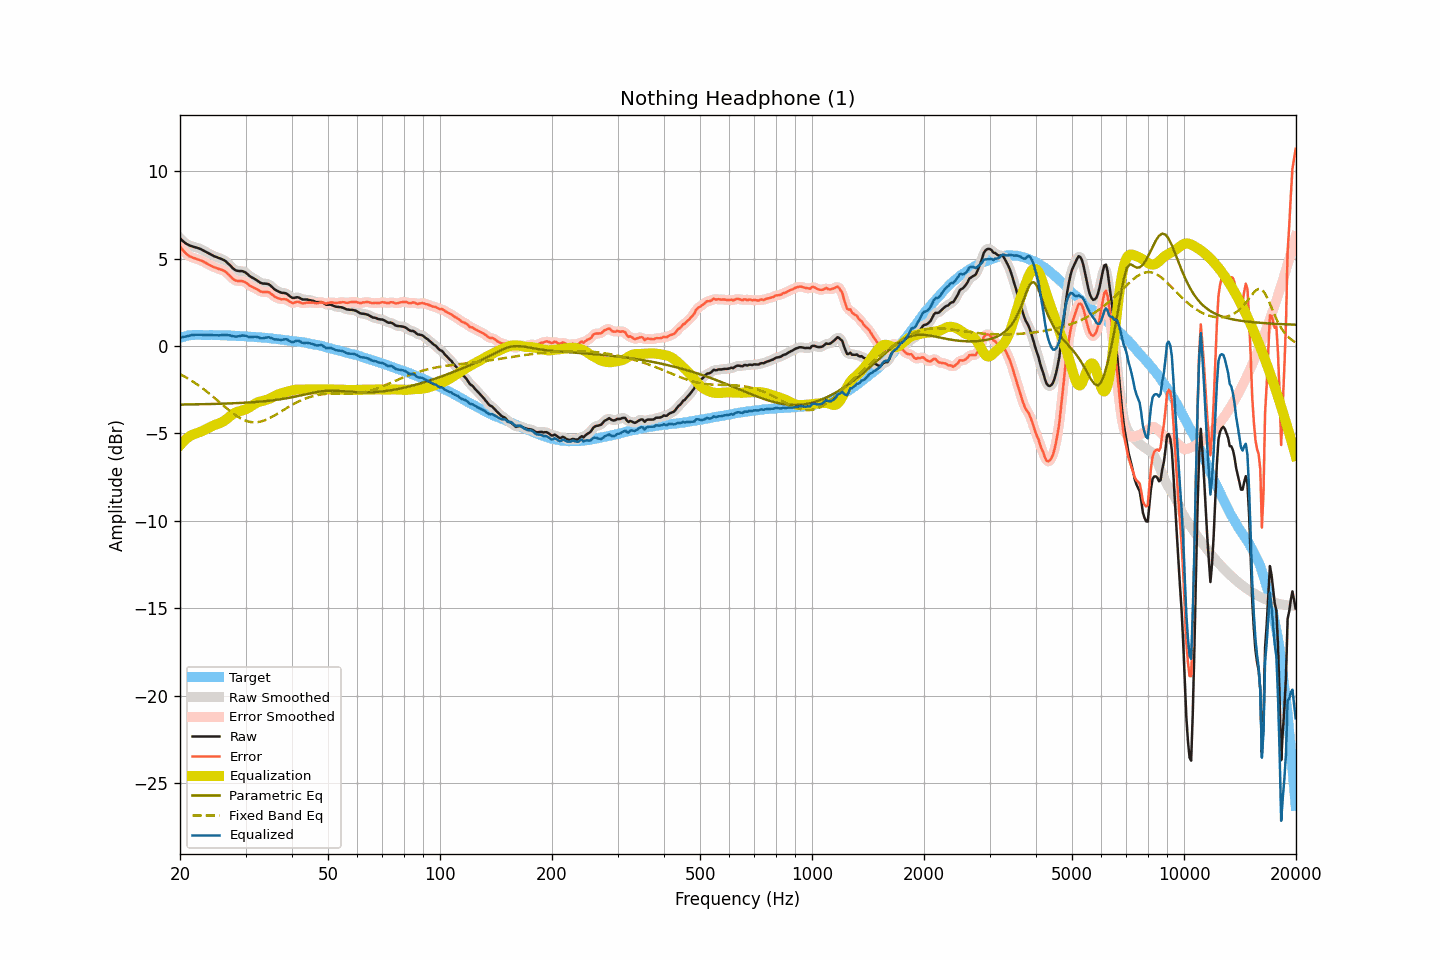

The table this chart was drawn from, first rows:
frequency, raw, smoothed, error, error_smoothed, equalization, parametric_eq, fixed_band_eq, equalized_raw, equalized_smoothed, target
20.00, 6.19, 6.18, 5.72, 5.71, -5.68, -3.34, -1.61, 0.51, 0.50, 0.47
20.20, 6.08, 6.08, 5.58, 5.58, -5.57, -3.34, -1.66, 0.50, 0.51, 0.50
20.40, 6.00, 6.00, 5.47, 5.47, -5.47, -3.34, -1.70, 0.52, 0.52, 0.53
20.61, 5.92, 5.92, 5.37, 5.36, -5.38, -3.34, -1.75, 0.53, 0.54, 0.55
20.81, 5.86, 5.86, 5.28, 5.28, -5.30, -3.34, -1.81, 0.55, 0.56, 0.58
21.02, 5.81, 5.80, 5.20, 5.20, -5.23, -3.34, -1.86, 0.58, 0.58, 0.61
21.23, 5.76, 5.76, 5.14, 5.14, -5.16, -3.34, -1.91, 0.60, 0.60, 0.62
21.44, 5.73, 5.73, 5.10, 5.10, -5.10, -3.34, -1.97, 0.63, 0.62, 0.63
21.66, 5.70, 5.70, 5.06, 5.06, -5.06, -3.33, -2.03, 0.64, 0.63, 0.64
21.87, 5.67, 5.67, 5.03, 5.03, -5.03, -3.33, -2.09, 0.64, 0.64, 0.64
22.09, 5.65, 5.64, 5.00, 5.00, -4.99, -3.33, -2.15, 0.65, 0.65, 0.65
22.31, 5.62, 5.62, 4.97, 4.97, -4.96, -3.33, -2.21, 0.65, 0.65, 0.65
22.54, 5.59, 5.59, 4.94, 4.94, -4.93, -3.33, -2.28, 0.66, 0.65, 0.65
22.76, 5.55, 5.54, 4.90, 4.90, -4.90, -3.33, -2.34, 0.65, 0.65, 0.64
22.99, 5.50, 5.50, 4.86, 4.86, -4.85, -3.32, -2.41, 0.64, 0.64, 0.63
23.22, 5.45, 5.45, 4.81, 4.81, -4.81, -3.32, -2.48, 0.64, 0.64, 0.63
23.45, 5.40, 5.40, 4.76, 4.77, -4.76, -3.32, -2.55, 0.63, 0.63, 0.63
23.69, 5.35, 5.35, 4.72, 4.71, -4.71, -3.32, -2.62, 0.63, 0.63, 0.63
23.92, 5.30, 5.30, 4.67, 4.66, -4.67, -3.32, -2.70, 0.63, 0.63, 0.63
24.16, 5.25, 5.25, 4.61, 4.61, -4.62, -3.31, -2.77, 0.63, 0.63, 0.64
24.40, 5.21, 5.20, 4.57, 4.57, -4.57, -3.31, -2.85, 0.63, 0.63, 0.64
24.65, 5.16, 5.16, 4.53, 4.53, -4.53, -3.31, -2.93, 0.62, 0.63, 0.63
24.89, 5.12, 5.12, 4.49, 4.49, -4.50, -3.31, -3.00, 0.62, 0.62, 0.63
25.14, 5.09, 5.08, 4.46, 4.46, -4.46, -3.30, -3.08, 0.62, 0.62, 0.63
25.39, 5.05, 5.05, 4.42, 4.42, -4.43, -3.30, -3.16, 0.61, 0.62, 0.63
25.65, 5.02, 5.02, 4.39, 4.39, -4.40, -3.30, -3.24, 0.62, 0.62, 0.62
25.91, 4.98, 4.98, 4.36, 4.36, -4.36, -3.30, -3.32, 0.62, 0.62, 0.61
26.16, 4.94, 4.94, 4.32, 4.32, -4.31, -3.29, -3.40, 0.63, 0.63, 0.61
26.43, 4.89, 4.88, 4.28, 4.27, -4.25, -3.29, -3.48, 0.64, 0.63, 0.61
26.69, 4.81, 4.81, 4.20, 4.20, -4.18, -3.29, -3.56, 0.63, 0.63, 0.61
26.96, 4.73, 4.73, 4.12, 4.12, -4.10, -3.28, -3.63, 0.63, 0.63, 0.61
27.23, 4.64, 4.63, 4.03, 4.03, -4.02, -3.28, -3.71, 0.62, 0.61, 0.61
27.50, 4.54, 4.54, 3.93, 3.94, -3.95, -3.28, -3.78, 0.59, 0.59, 0.61
27.77, 4.45, 4.45, 3.85, 3.85, -3.88, -3.27, -3.85, 0.57, 0.57, 0.59
28.05, 4.38, 4.38, 3.78, 3.79, -3.82, -3.27, -3.92, 0.55, 0.55, 0.59
28.33, 4.33, 4.33, 3.75, 3.75, -3.78, -3.26, -3.98, 0.55, 0.55, 0.58
28.62, 4.31, 4.31, 3.73, 3.73, -3.75, -3.26, -4.04, 0.56, 0.56, 0.58
28.90, 4.30, 4.30, 3.72, 3.72, -3.72, -3.25, -4.10, 0.57, 0.57, 0.58
29.19, 4.30, 4.29, 3.73, 3.72, -3.70, -3.25, -4.15, 0.60, 0.59, 0.57
29.48, 4.29, 4.28, 3.71, 3.71, -3.68, -3.25, -4.20, 0.61, 0.60, 0.57
29.78, 4.25, 4.25, 3.68, 3.68, -3.65, -3.24, -4.24, 0.60, 0.60, 0.56
30.08, 4.20, 4.19, 3.64, 3.63, -3.61, -3.23, -4.27, 0.59, 0.58, 0.56
30.38, 4.12, 4.12, 3.57, 3.57, -3.57, -3.23, -4.30, 0.55, 0.55, 0.55
30.68, 4.04, 4.04, 3.49, 3.50, -3.51, -3.22, -4.33, 0.52, 0.53, 0.55
30.99, 3.97, 3.97, 3.43, 3.43, -3.46, -3.22, -4.35, 0.51, 0.52, 0.54
31.30, 3.92, 3.92, 3.38, 3.38, -3.39, -3.21, -4.36, 0.52, 0.52, 0.53
31.61, 3.87, 3.87, 3.34, 3.34, -3.33, -3.20, -4.36, 0.53, 0.53, 0.53
31.93, 3.82, 3.82, 3.30, 3.30, -3.28, -3.20, -4.36, 0.54, 0.54, 0.52
32.24, 3.76, 3.75, 3.25, 3.24, -3.23, -3.19, -4.35, 0.52, 0.52, 0.51
32.57, 3.70, 3.69, 3.19, 3.19, -3.20, -3.18, -4.34, 0.50, 0.50, 0.50
32.89, 3.63, 3.64, 3.13, 3.14, -3.17, -3.18, -4.32, 0.46, 0.47, 0.50
33.22, 3.60, 3.60, 3.11, 3.11, -3.14, -3.17, -4.30, 0.45, 0.45, 0.49
33.55, 3.58, 3.58, 3.09, 3.10, -3.12, -3.16, -4.27, 0.46, 0.46, 0.49
33.89, 3.58, 3.58, 3.10, 3.10, -3.10, -3.15, -4.23, 0.48, 0.48, 0.47
34.23, 3.57, 3.57, 3.10, 3.10, -3.07, -3.14, -4.20, 0.50, 0.50, 0.47
34.57, 3.55, 3.54, 3.09, 3.08, -3.04, -3.13, -4.15, 0.51, 0.50, 0.46
34.92, 3.49, 3.48, 3.04, 3.04, -3.00, -3.12, -4.11, 0.49, 0.49, 0.44
35.27, 3.41, 3.41, 2.97, 2.97, -2.95, -3.11, -4.06, 0.45, 0.45, 0.44
35.62, 3.32, 3.32, 2.89, 2.89, -2.90, -3.10, -4.01, 0.41, 0.42, 0.43
35.97, 3.24, 3.24, 2.82, 2.83, -2.85, -3.09, -3.96, 0.38, 0.39, 0.41
... 635 more rows
